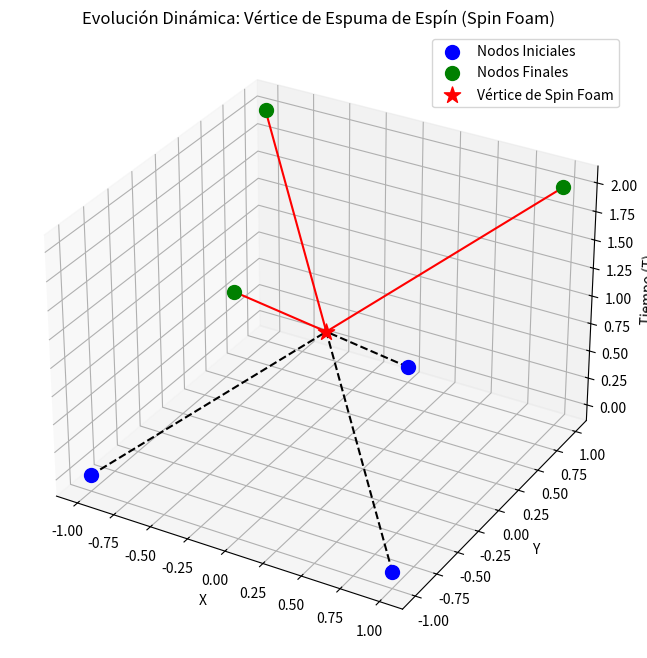

Generate this figure with matplotlib:
import numpy as np
import matplotlib.pyplot as plt
from mpl_toolkits.mplot3d import Axes3D

# Simulador de Vértice de Espuma de Espín (Spin Foam Vertex)
# Visualizamos cómo una red de espín bidimensional evoluciona en el tiempo a través de un vértice cuántico.

fig = plt.figure(figsize=(10, 8))
ax = fig.add_subplot(111, projection='3d')

# Coordenadas de los nodos iniciales y finales
nodes_init = np.array([[-1, -1, 0], [1, -1, 0], [0, 1, 0]])
nodes_final = np.array([[-1, 1, 2], [1, 1, 2], [0, -1, 2]])
vertex = np.array([0, 0, 1])  # El evento de transición

# Dibujar las redes (Spin Networks)
for i in range(3):
    ax.scatter(*nodes_init[i], color='blue', s=100, label='Nodos Iniciales' if i==0 else "")
    ax.scatter(*nodes_final[i], color='green', s=100, label='Nodos Finales' if i==0 else "")

ax.scatter(*vertex, color='red', s=150, marker='*', label='Vértice de Spin Foam')

# Dibujar las caras de evolución (Path Integral)
for i in range(3):
    ax.plot([nodes_init[i][0], vertex[0]], [nodes_init[i][1], vertex[1]], [nodes_init[i][2], vertex[2]], 'k--')
    ax.plot([vertex[0], nodes_final[i][0]], [vertex[1], nodes_final[i][1]], [vertex[2], nodes_final[i][2]], 'r-')

ax.set_title('Evolución Dinámica: Vértice de Espuma de Espín (Spin Foam)')
ax.set_xlabel('X')
ax.set_ylabel('Y')
ax.set_zlabel('Tiempo (T)')
ax.legend()
plt.show()
